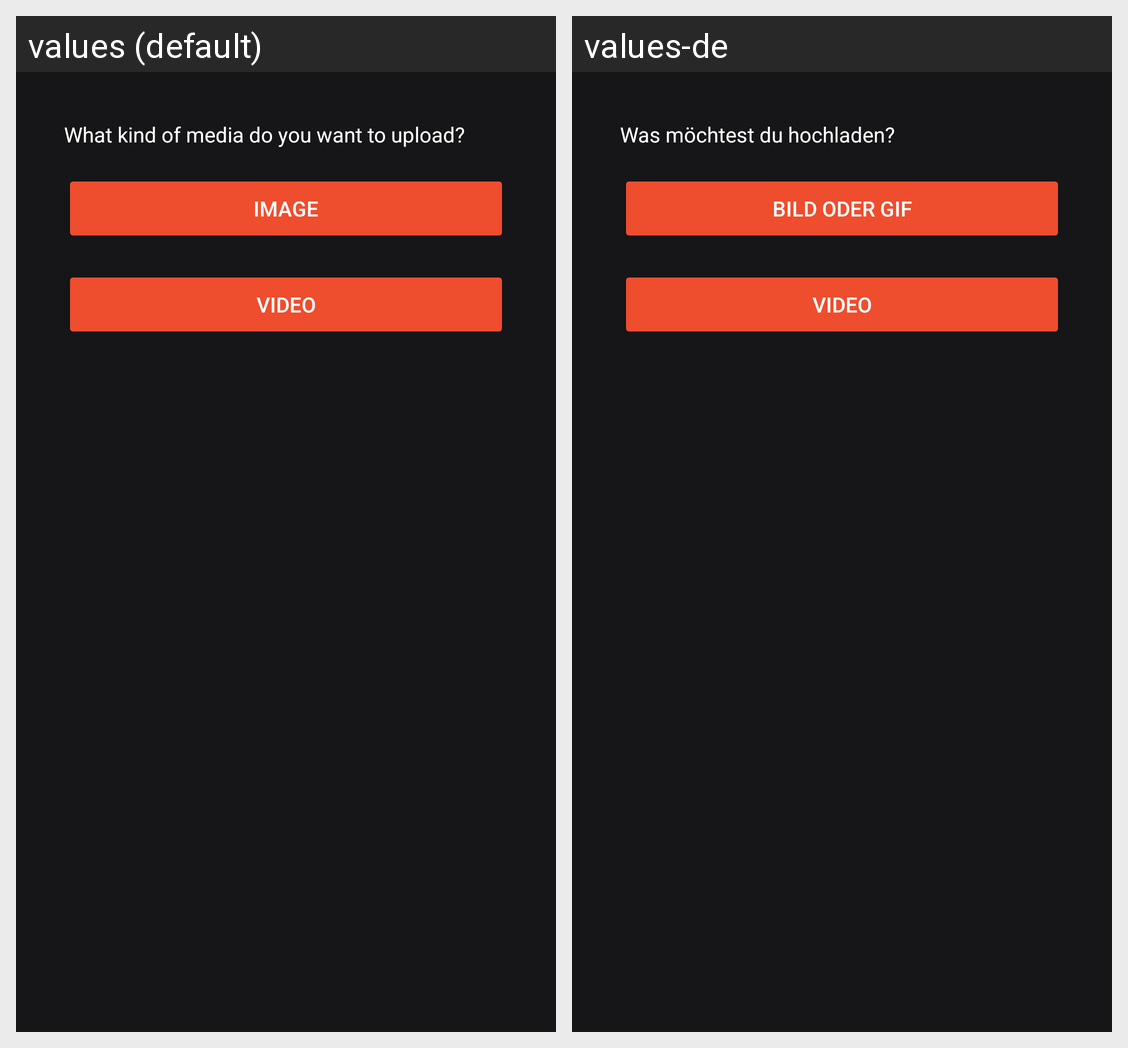

The same Android screen rendered under two of its app's locales, left to right. List the strings drawn on it with the default value and each locale's translation.
Android screen res/layout/fragment_choose_media_type.xml rendered under 2 locales, left to right: values (default), values-de. Device: Nexus 5 (rendered at 1080×1920; each locale shown at half size, 540×960, under a caption strip naming it); theme AppTheme.Orange.NoActionBar.
Strings drawn on this screen, with the default value and each locale's value (text and hints the layout hard-codes, and strings that could not be matched under every locale, appear in the picture but are not listed):

hint_choose_media_type
  values: What kind of media do you want to upload?
  values-de: Was möchtest du hochladen?

media_type_image
  values: Image
  values-de: Bild oder GIF

media_type_video
  values: Video
  values-de: Video
